pico-8 play session: hold ← + tap ❎, after a click and taps of 🅾, ❎, 🅾+❎, 🅾 in the second before t = 0

[t = 1 s] hold ← ~1s, tap ❎ ~2×
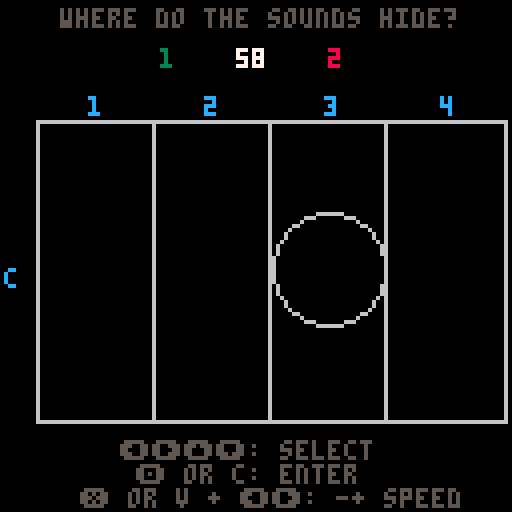
[t = 8 s] hold ← ~8s, tap ❎ ~14×
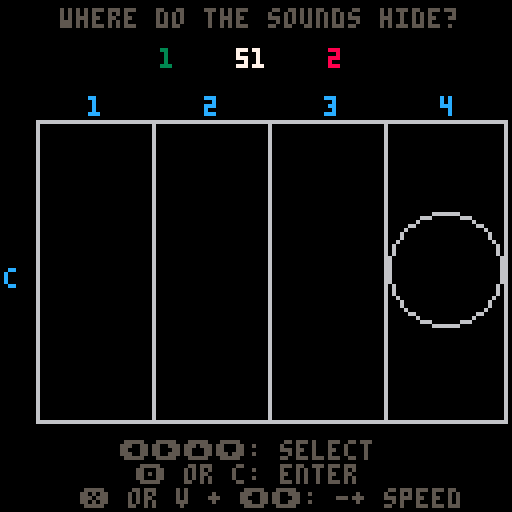

pico-8 cartridge
version 42
__lua__
function _init()
	ms=0 --metro sfx
	qs=1 --question sfx
	is=2 --intro sfx
	lq={} --last question
	sp=18 --speed
	nc=4 --num count
	as={1,2,4} --available subs
	si=1 --sub index
	ns=as[si] --num subd
	vc=1 --visual counter
	nt=nc*ns --num ticks
	np=1 --num pitches (to do)
	nb=1 --num bars (to do)
	nq=1 --num questions (notes)
	pt=0 --points
	ht=0 --hits
	nh=0 --nohits
	sh=0 --subhits
	bi=4 --button enter
	br=5 --btton restart
	fb=-1 --feedback
	tm=60 --time
	tl=1 --time left
	tz=0 --time zero
	ps={24,26,28,29,31,33,35,36}
	q={}
	a={}
	ea=0 --entered answers
	mk_m()
	mk_q()
	--sfx(ms,0)
	--sfx(qs,1)
	menuitem(1, "visu_help: "..vc, m_vc)
	menuitem(2, "num_ptchs: "..np, m_np)
	menuitem(3, "num_tones: "..nq, m_nq)
	menuitem(4, "num_beats: "..nc, m_nc)
 menuitem(5, "num_subd.: "..ns, m_ns)
end
function _update()
	grd:upd()
	gmo:upd()
	if itr.it==0 and gmo.go==0 then
		crs:upd()
		fdb:upd()
	end
	if (itr.it==1) itr:upd()
end
function _draw()
 cls(0)
	if gmo.go==0 and itr.it==0 then
		fdb:drw()
		grd:drw()
		crs:drw()
		drw_st()
		
	end
	if itr.it==1 then
		itr:drw()
		grd:drw()
	end
	if gmo.go==1 then 
		gmo:drw()
	end
end
function m_vc(b)
 if(b&1 > 0) vc-=1 
 if(b&2 > 0) vc+=1 
 if(vc<0)vc=0
 if(vc>2)vc=2
 menuitem(_,("visu_help: "..vc))
end
function m_sp(b)
 if(b&1 > 0) sp+=1 
 if(b&2 > 0) sp-=1 
 if(sp<2)sp=2
 menuitem(_,sp)
	st_sp(ms,sp)
	st_sp(qs,sp)
end
function m_np(b)
 if(b&1 > 0) np-=1
 if(b&2 > 0) np+=1 
	if(np>8)np=8
	if(np<1)np=1
	menuitem(_,"num_ptchs: "..np)
	itr:int()
end
function m_nq(b)
 if(b&1 > 0) nq-=1
 if(b&2 > 0) nq+=1 
	if(nq>nt)nq=nt
	if(nq<1)nq=1
	menuitem(_,"num_tones: "..nq)
	mk_q()
end
function m_nc(b)
 if(b&1 > 0) nc-=1
 if(b&2 > 0) nc+=1 
	if(nc>8)nc=8
	if(nc<2)nc=2
	menuitem(_,"num_beats: "..nc)
	nt=nc*ns
	mk_m()
	mk_q()
end
function m_ns(b)
 if(b&1 > 0) si-=1
 if(b&2 > 0) si+=1
 if(si>3)si=3
	if(si<1)si=1
	ns=as[si]
	menuitem(_,"num_subd.: "..ns)
	nt=nc*ns
	mk_m()
	mk_q()
end

function p2n(p)
	local nm={"c","c#","d","d#","e","f","f#","g","g#","a","a#","h"}
	return nm[(p%12)+1]
end

function clr_aq()
	for t=1,nt do
		a[t] = {}
		q[t] = {}
		for p=1,np do
			a[t][p]=0
			q[t][p]=0
 	end
 end
end

function clr_lq()
	for t=1,nt do
		lq[t] = {}
		for p=1,np do
			lq[t][p]=0
 	end
 end
end
-->8
--grid
grd={
	x=9,
	y=30,
	w=117,
	wu=0,
	h=75,
	hu=0,
	ra=0,
	upd=function(s)
		s.r=np
		s.hu=s.h/np
		s.wu=s.w/nt
		if(grd.hu>grd.wu) then
			s.ra=s.wu/2
		else
			s.ra=s.hu/2
		end
	end,		
	drw=function(s)
		rect(s.x,s.y,s.x+s.w,s.y+s.h,6)
		for i=1,np do
			yi=s.y+i*s.h/np
			line(s.x,yi,s.x+s.w,yi,6)
		end
		for i=1,nt do
			xi=s.x+i*s.w/nt
			line(xi,s.y,xi,s.y+s.h,6)
		 if((i-1)%ns==0)?flr((i-1)/ns)+1,xi-s.wu/2-1,s.y-6,12
			if((i-1)%ns==ns/2)?"u",xi-s.wu/2-1,s.y-6,13
		 if((i-1)%ns==1 and ns==4)?"e",xi-s.wu/2-1,s.y-6,1
			if((i-1)%ns==3 and ns==4)?"t",xi-s.wu/2-1,s.y-6,1
		end
		for p=1,np do
			?p2n(ps[p]),s.x-8,s.y+s.h-s.hu*p+s.hu/2,12
		end
	end
	}
-->8
--cursor
crs={
	x=0,
	y=0,
	r=0,
	upd=function(s)
		s.r=grd.ra
		if btn(br)==false then
			if (btnp(0)) s.x-=1
			if (btnp(1)) s.x+=1
			if (btnp(2)) s.y+=1
			if (btnp(3)) s.y-=1
		end
		if (s.x>=nt) s.x=0
		if (s.x<0) s.x=nt-1
		if (s.y>=np-1) s.y=np-1
		if (s.y<=0) s.y=0
		if btnp(bi) and gmo.go!=1 then
			ad_a(s.x+1,s.y+1)
		end 
		if btn(br) and gmo.go==0 then
			if(btnp(0))sp+=1
			if(btnp(1))sp-=1
			if(sp<2)sp=2
			st_sp(ms,sp)
			st_sp(qs,sp)
			--st_sp(is,sp)
		end
	end,
	drw=function(s)
	 local x= grd.x+(s.x+0.5)*grd.w/nt
	 local y= grd.y+grd.hu*grd.r-(s.y+0.5)*grd.hu*1
		circ(x,y,s.r,6)
	end
}

-->8
--metro and question
function mk_m()
 for i=0,nt*4/ns do
		st_n(ms,i,mk_n(43,0,0,0))
	end	
 for i=0,nc do
  if (i==0) p=30 v=5
  if (i!=0) p=20 v=3
 	st_n(ms,i*4,mk_n(p,6,v,5))
	end
	st_sp(ms,sp)
	st_lp(ms,0,nc*4)
end

function mk_q()
 ea=0
 clr_aq()
 
	for t=0,nt*4/ns do
		st_n(qs,t,mk_n(43,0,0,0))
	end	

	local cn=0
	while cn<nq do
		local t=0
		local p=0
		local fr=1
		t=flr(rnd(nt))+1
		p=flr(rnd(np))+1
		for i=1,np do
			if(q[t][i]==1)fr=0
		end
		if fr==1 then
			q[t][p]=1
			cn+=1
		end
	end
	
 for t=1,nt do
		for p=1,np do
			if q[t][p]==1 then
				st_n(qs,(t-1)*4/ns,mk_n(ps[p],0,6,0))
				st_n(qs,(t-1)*4/ns+1,mk_n(ps[p],0,6,5))
			end
		end
	end
	st_sp(qs,sp)
	st_lp(qs,0,nt*4/ns)
end

function mk_n(p, i, v, e)
 return {p+((i%4)<<6),(i\8<<7)+(e<<4)+(v<<1)+(i%8)\4}
end
function st_n(s,t,n)
 local a=0x3200+68*s+2*t
 poke(a,n[1])
 poke(a+1,n[2])
end
function st_sp(sfx, s)
 poke(0x3200 + 68*sfx + 65, s)
end
function st_lp(sfx, s, e)
 local a = 0x3200 + 68*sfx
 poke(a + 66, s)
 poke(a + 67, e)
end

-->8
--feedback

function ad_a(t,p)
	if a[t][p]==0 then
		a[t][p]=1
		ea+=1
	else
		a[t][p]=0
		ea-=1
	end
	if ea>=nq then
		ck_a()
		ea=0
	end
end

function ck_a()
 sh=0
	for t=1,nt do 
			lq[t]={}
		for p=1,np do
			lq[t][p]=q[t][p]
			if q[t][p]==a[t][p] then
				sh+=1
			end
		end
	end

	if sh==nt*np then
		ht+=1
		fdb.fb=1
		mk_q() 
	else
		nh+=1
		fdb.fb=0
		mk_q()
	end
	fdb.c=fdb.cs
end

function drw_st()
 ?ht,40,12,3
 ?nh,82,12,8
 ?tl,59,12,7
 ?"where do the sounds hide?",15,2,5
 ?"⬅️➡️⬆️⬇️: select",30,110,5
 ?"🅾️ or c: enter",34,116,5
 ?"❎ or v + ⬅️➡️: -+ speed",20,122,5
end

fdb={
	cs=20,
	c=0,
	fb=-1,
	cl=3,
	upd=function(s)
	if (s.c>0) s.c-=1 
	end,
	drw=function(s)
		if(s.fb==-1) then 
			for t=1,nt do
				for p=1,np do
					if a[t][p]==1 then
						circfill(grd.x+(t-0.5)*grd.wu,grd.y+grd.h-(p-0.5)*grd.hu,grd.ra,6)	
					end
				end
			end
		end
		if(s.fb==1 or s.fb==0) then 
			if (s.fb==1)s.cl=3
			if (s.fb==0)s.cl=8
			for t=1,nt do
				for p=1,np do
					if lq[t][p]==1 then
						circfill(grd.x+(t-0.5)*grd.wu,grd.y+grd.h-(p-0.5)*grd.hu,grd.ra,s.cl)	
					end
				end
			end
			if (s.c<=0)s.fb=-1
		end
		local st=stat(50+ms)
		local cl=0
		if (st==0) cl=6
		if (st!=0) cl=5
		if vc==1 and st==0  then
			rectfill(grd.x,grd.y,grd.x+grd.w/nt,grd.y+grd.h,cl)
		end
		if vc>=2 and st%(4/ns)==0 then
			
			rectfill(grd.x+st/4*ns*grd.wu,grd.y,grd.x+grd.w/nt+st/4*ns*grd.wu,grd.y+grd.h,cl)
		end
	end
}
-->8
--game over
gmo={
	go=0,
	cl=0,
	upd=function(s)
	 if (s.go==0 and itr.it==0) then
	 	tl=flr(tm-(time()-tz))
	 end
		if tl<=0 then
			sfx(ms,-2)
			sfx(qs,-2)
			s.go=1
			clr_lq()
			if btnp(br) then
				tl=1
				s.go=0
				itr.it=1
				itr:int()
			end
		end
	end,
	drw=function(s)	
		if s.go==1 then
			?ht,40,50,3
			?"-",50,50,7
			?nh,60,50,8
			?"=",70,50,7
			pt=ht-nh
			if(pt>=0)s.cl=3
			if(pt<0)s.cl=8
			?pt,80,50,s.cl
			?"press ❎ or v to restart",15,70,5
		end
	end
}

-->8
--intro
itr={
	t=10,
	pl=0,
	it=1,
	cn=0,
	st=0,
	ls=0,
	int=function(s)
		s.it=1
	 s.cn=0
		ht=0
		nh=0
		tz=time()
		tl=tm
		sfx(ms,-2)
		sfx(qs,-2)
		s:mk()
		sfx(is)
		s.pl=1
		mk_q()
	end,
	upd=function(s)
		s.ls=s.st
		s.st=stat(50)
		if s.pl==0 and s.it==1 then 
			s:mk()
			sfx(is)
			s.pl=1
		end
		if s.st==0 and s.ls==np-1 then
			s.cn+=1
		end
		if(s.cn==0) st_lp(is,0,0)
		if s.st==-1 then
			s.cn=0
			s.it=0
			sfx(is,-2)
			s.pl=0
			ht=0
			nh=0
			tz=time()
			tl=tm
			mk_q()
			sfx(ms,0)
			sfx(qs,1)
		end
	end,
	drw=function(s)
		local st=stat(50)
		rectfill(grd.x,grd.y+grd.h-grd.hu*(st),grd.x+grd.w,grd.y+grd.h-grd.hu*(st+1),5)
	end,
	mk=function(s)
		for p=1,np do
			st_n(is,p-1,mk_n(ps[p],0,5,5))
		end	
		st_sp(is,sp*4)
		st_lp(is,0,np)
	end
}
__gfx__
00000000000000000000000000000000000000000000000000000000000000000000000000000000000000000000000000000000000000000000000000000000
00000000000000000000000000000000000000000000000000000000000000000000000000000000000000000000000000000000000000000000000000000000
00700700000000000000000000000000000000000000000000000000000000000000000000000000000000000000000000000000000000000000000000000000
00077000000000000000000000000000000000000000000000000000000000000000000000000000000000000000000000000000000000000000000000000000
00077000000000000000000000000000000000000000000000000000000000000000000000000000000000000000000000000000000000000000000000000000
00700700000000000000000000000000000000000000000000000000000000000000000000000000000000000000000000000000000000000000000000000000
